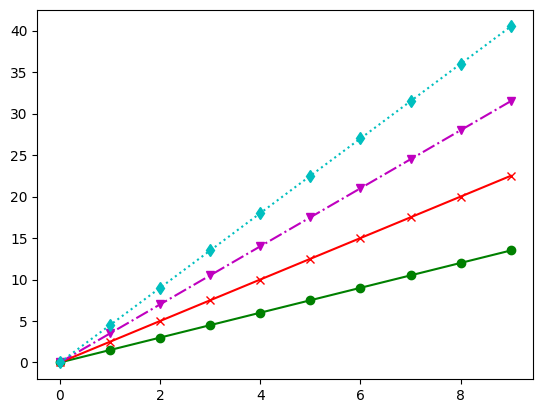

This figure's Python source:
#!/usr/bin/env python3
# -*- coding: utf-8 -*-
"""
Created on Mon Jul 17 16:55:25 2017

[redacted]
"""

import matplotlib.pyplot  as plt
import numpy as np
import matplotlib as mt
mt.rcParams['font.family']="SimHei"
plt.ylabel=("纵轴")
a=np.arange(10)
plt.plot(a,a*1.5,"go-",a,a*2.5,"r-x",a,a*3.5,"m-.v",a,a*4.5,"c:d")
#plt.savefig('C:\Users\<user>\Documents\数据科学\test6',dpi=600)
plt.show()